Run: headless pygame with SDL's dummy video driver; simulated clock (each Clock.tick advances the game by its frame time, no real sleeping); random seed 0; keys injected as events and as key.get_pressed() state; no mouse input.
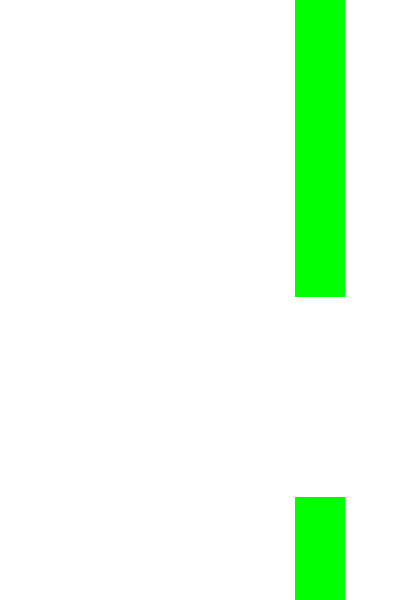
Frame 1 of 1 · flips 1–60 · no input (game ended)

The pygame program that drew these frames:

import pygame
import random

# Inicjalizacja Pygame
pygame.init()

# Stałe
WIDTH, HEIGHT = 400, 600
GRAVITY = 0.5
FLAP_STRENGTH = -10
PIPE_WIDTH = 50
GAP_HEIGHT = 200
SPEED = 3
PIPE_SPAWN_TIME = 2000  # 2 sekundy w milisekundach

# Kolory
WHITE = (255, 255, 255)
GREEN = (0, 255, 0)
BLUE = (0, 0, 255)

# Tworzenie okna
screen = pygame.display.set_mode((WIDTH, HEIGHT))
clock = pygame.time.Clock()
pygame.time.set_timer(pygame.USEREVENT, PIPE_SPAWN_TIME)

# Klasa ptaka
class Bird:
    def __init__(self):
        self.x = 50
        self.y = HEIGHT // 2
        self.velocity = 0
        self.radius = 15
    
    def flap(self):
        self.velocity = FLAP_STRENGTH
    
    def move(self):
        self.velocity += GRAVITY
        self.y += self.velocity
    
    def draw(self):
        pygame.draw.circle(screen, BLUE, (self.x, int(self.y)), self.radius)
    
    def get_rect(self):
        return pygame.Rect(self.x - self.radius, self.y - self.radius, self.radius * 2, self.radius * 2)

# Klasa przeszkód
class Pipe:
    def __init__(self, x):
        self.x = x
        self.height = random.randint(100, 400)
    
    def move(self):
        self.x -= SPEED
    
    def draw(self):
        pygame.draw.rect(screen, GREEN, (self.x, 0, PIPE_WIDTH, self.height))
        pygame.draw.rect(screen, GREEN, (self.x, self.height + GAP_HEIGHT, PIPE_WIDTH, HEIGHT))
    
    def get_rects(self):
        return [
            pygame.Rect(self.x, 0, PIPE_WIDTH, self.height),
            pygame.Rect(self.x, self.height + GAP_HEIGHT, PIPE_WIDTH, HEIGHT)
        ]

# Inicjalizacja obiektów
bird = Bird()
pipes = [Pipe(WIDTH + i * 200) for i in range(3)]  # Inicjalizacja kilku przeszkód
score = 0
running = True

# Pętla gry
while running:
    screen.fill(WHITE)
    
    for event in pygame.event.get():
        if event.type == pygame.QUIT:
            running = False
        if event.type == pygame.KEYDOWN and event.key == pygame.K_SPACE:
            bird.flap()
        if event.type == pygame.USEREVENT:
            pipes.append(Pipe(pipes[-1].x + 200))  # Generowanie nowych przeszkód za ostatnią
    
    bird.move()
    bird.draw()
    
    for pipe in pipes[:]:
        pipe.move()
        pipe.draw()
        if pipe.x + PIPE_WIDTH < 0:
            pipes.remove(pipe)
            score += 1
        
        for rect in pipe.get_rects():
            if bird.get_rect().colliderect(rect):
                running = False
    
    if bird.y > HEIGHT or bird.y < 0:
        running = False
    
    pygame.display.flip()
    clock.tick(30)

pygame.quit()
